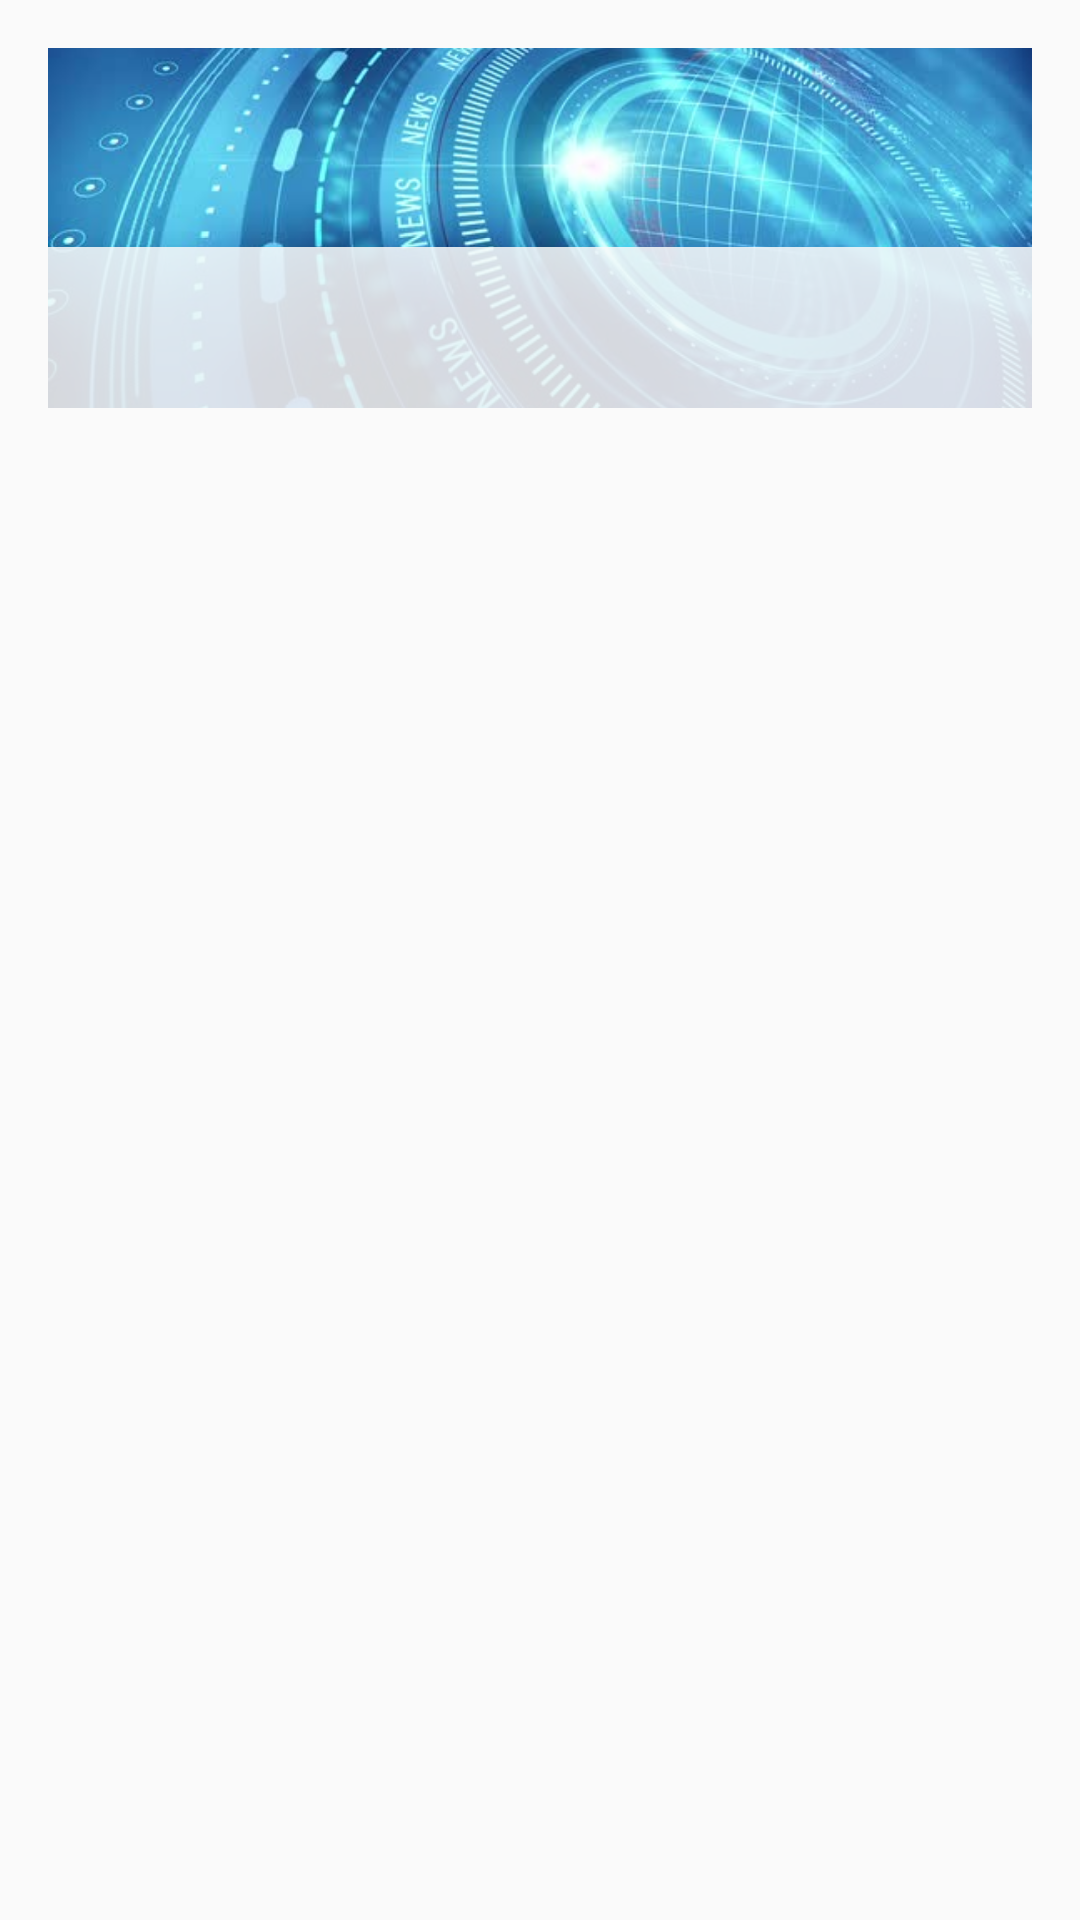

Reconstruct the res/layout file that produces this screen, plus the resources it refers to.
<!-- AndroidManifest.xml: application theme AppTheme -->
<!-- res/layout/news_list_item.xml -->
<?xml version="1.0" encoding="utf-8"?>
<RelativeLayout xmlns:android="http://schemas.android.com/apk/res/android"
    xmlns:tools="http://schemas.android.com/tools"
    android:layout_width="match_parent"
    android:layout_height="match_parent"
    android:padding="@dimen/list_item_padding_16">

    <FrameLayout
        android:id="@+id/list_item_frame"
        android:layout_width="match_parent"
        android:layout_height="@dimen/list_item_frame_height">

        <ImageView
            android:id="@+id/list_item_image"
            android:layout_width="match_parent"
            android:layout_height="match_parent"
            android:scaleType="centerCrop"
            android:src="@drawable/news_background" />

        <TextView
            android:id="@+id/list_item_title"
            android:layout_width="match_parent"
            android:layout_height="wrap_content"
            android:layout_gravity="bottom"
            android:background="@color/list_item_background_color"
            android:padding="@dimen/list_item_title_text_padding"
            android:textColor="@android:color/black"
            android:textSize="@dimen/list_item_text_size"
            android:textStyle="bold"
            tools:text="Article Title" />

    </FrameLayout>

    <TextView
        android:id="@+id/list_item_author_name"
        android:layout_width="wrap_content"
        android:layout_height="wrap_content"
        android:layout_below="@+id/list_item_frame"
        android:paddingLeft="@dimen/list_item_padding_16"
        android:paddingRight="@dimen/list_item_padding_16"
        android:paddingTop="@dimen/list_item_padding_8"
        android:textSize="@dimen/list_item_author_name_text_size"
        tools:text="Author Name" />

    <TextView
        android:id="@+id/list_item_section_name"
        android:layout_width="wrap_content"
        android:layout_height="wrap_content"
        android:layout_below="@+id/list_item_author_name"
        android:paddingLeft="@dimen/list_item_padding_16"
        android:paddingRight="@dimen/list_item_padding_16"
        android:paddingTop="@dimen/list_item_padding_8"
        android:textSize="@dimen/list_item_section_name_text_size"
        tools:text="Section Name" />

    <TextView
        android:id="@+id/list_item_date"
        android:layout_width="wrap_content"
        android:layout_height="wrap_content"
        android:layout_alignParentRight="true"
        android:layout_below="@+id/list_item_frame"
        android:paddingLeft="@dimen/list_item_padding_16"
        android:paddingRight="@dimen/list_item_padding_16"
        android:paddingTop="@dimen/list_item_padding_8"
        android:textStyle="italic"
        android:textSize="@dimen/list_item_date_text_size"
        tools:text="Date" />

</RelativeLayout>
<!-- resources referenced by this layout -->
<resources>
  <color name="list_item_background_color">#DBF9FAFA</color>
  <dimen name="list_item_author_name_text_size">16sp</dimen>
  <dimen name="list_item_date_text_size">14sp</dimen>
  <dimen name="list_item_frame_height">120dp</dimen>
  <dimen name="list_item_padding_16">16dp</dimen>
  <dimen name="list_item_padding_8">8dp</dimen>
  <dimen name="list_item_section_name_text_size">14sp</dimen>
  <dimen name="list_item_text_size">16sp</dimen>
  <dimen name="list_item_title_text_padding">16dp</dimen>
  <style name="AppTheme" parent="Theme.AppCompat.Light.DarkActionBar">
          
          <item name="colorPrimary">#3F51B5</item>
          <item name="colorPrimaryDark">@color/colorPrimaryDark</item>
          <item name="colorAccent">@color/colorAccent</item>
          <item name="windowActionBar">false</item>
          <item name="windowNoTitle">true</item>
      </style>
  <color name="colorPrimaryDark">#626466</color>
  <color name="colorAccent">#390fb6</color>
</resources>
